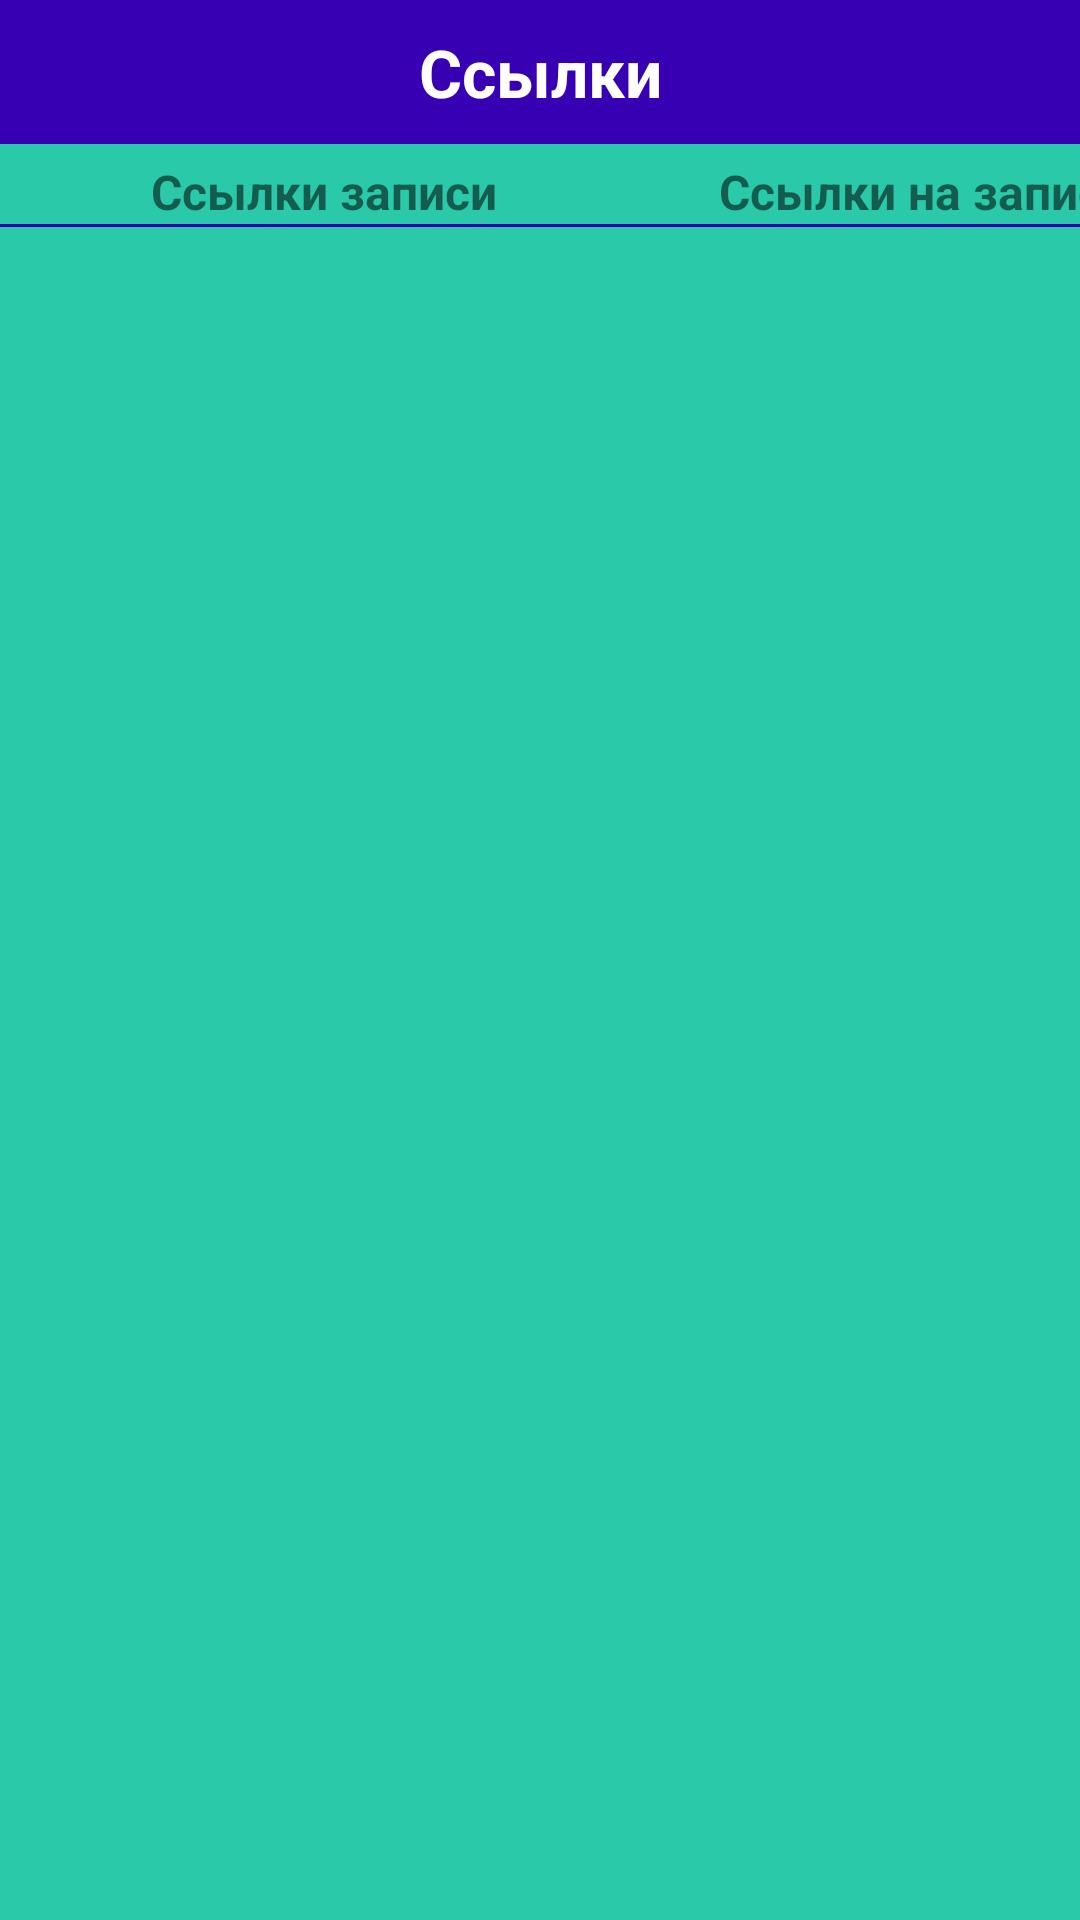

Here is an Android app screen rendered from its layout file. Give the layout XML and the strings, colors and styles it references.
<!-- AndroidManifest.xml: application theme Theme.TextEdd -->
<!-- res/layout/bottom_sheet.xml -->
<?xml version="1.0" encoding="utf-8"?>
<LinearLayout xmlns:android="http://schemas.android.com/apk/res/android"
    xmlns:app="http://schemas.android.com/apk/res-auto"
    xmlns:tools="http://schemas.android.com/tools"
    android:id="@+id/bottom_sheet"
    android:layout_width="match_parent"
    android:layout_height="59mm"
    android:background="@color/fb_green"
    android:orientation="vertical"
    android:focusable="true"
    app:behavior_hideable="true"
    app:behavior_peekHeight="48dp"
    app:layout_behavior="com.google.android.material.bottomsheet.BottomSheetBehavior"
    tools:ignore="InOrMmUsage">

    <TextView
        android:layout_width="match_parent"
        android:layout_height="48dp"
        android:background="@color/purple_700"
        android:gravity="center"
        android:text="@string/bottom_sheet_peek"
        android:textColor="@android:color/white"
        android:textSize="22sp"
        android:textStyle="bold" />

    <LinearLayout
        android:layout_width="match_parent"
        android:layout_height="match_parent"
        android:orientation="vertical">

        <LinearLayout
            android:layout_width="match_parent"
            android:layout_height="wrap_content"
            android:orientation="horizontal"
            android:layout_marginStart="8dp">

            <TextView
                android:id="@+id/inner_links_textView2"
                android:layout_width="200dp"
                android:layout_height="wrap_content"
                android:layout_marginTop="5dp"
                android:layout_marginЫ="48dp"
                android:gravity="center"
                android:text="@string/inner_links"
                android:textStyle="bold"
                android:textSize="16sp"
                app:layout_constraintBottom_toTopOf="@+id/recyclerView2"
                app:layout_constraintEnd_toStartOf="@+id/textView4"
                app:layout_constraintHorizontal_bias="0.356"
                app:layout_constraintStart_toStartOf="parent"
                app:layout_constraintTop_toTopOf="parent"
                app:layout_constraintVertical_bias="0.068"
                tools:ignore="MissingConstraints" />

            <TextView
                android:id="@+id/textView4"
                android:layout_width="200dp"
                android:layout_height="wrap_content"
                android:layout_marginTop="5dp"
                android:layout_marginEnd="48dp"
                android:gravity="center"
                android:text="@string/outher_links"
                android:textStyle="bold"
                android:textSize="16sp"
                app:layout_constraintBottom_toTopOf="@+id/recyclerView3"
                app:layout_constraintEnd_toEndOf="parent"
                app:layout_constraintTop_toTopOf="parent"
                app:layout_constraintVertical_bias="0.068" />
        </LinearLayout>

        <View
            android:layout_width="match_parent"
            android:layout_height="1dp"
            android:background="@color/purple_700" />

        <LinearLayout
            android:layout_width="match_parent"
            android:layout_height="match_parent">

            <androidx.recyclerview.widget.RecyclerView
                android:id="@+id/recyclerView2"
                android:layout_width="200dp"
                android:layout_height="match_parent"
                android:layout_marginStart="8dp"
                app:layout_constraintBottom_toBottomOf="parent"
                app:layout_constraintEnd_toStartOf="@+id/recyclerView3"
                app:layout_constraintHorizontal_bias="0.388"
                app:layout_constraintStart_toStartOf="parent" />

            <androidx.recyclerview.widget.RecyclerView
                android:id="@+id/recyclerView3"
                android:layout_width="200dp"
                android:layout_height="match_parent"
                android:layout_marginEnd="8dp"
                app:layout_constraintBottom_toBottomOf="parent"
                app:layout_constraintEnd_toEndOf="parent"
                app:layout_constraintStart_toEndOf="@+id/recyclerView2" />
        </LinearLayout>
    </LinearLayout>

</LinearLayout>
<!-- resources referenced by this layout -->
<resources>
  <color name="fb_green">#2AC9AA</color>
  <color name="purple_700">#FF3700B3</color>
  <string name="bottom_sheet_peek">Ссылки</string>
  <string name="inner_links">Ссылки записи</string>
  <string name="outher_links">Cсылки на запись</string>
  <style name="Theme.TextEdd" parent="Theme.MaterialComponents.DayNight.NoActionBar">
          
          <item name="colorPrimary">@color/purple_500</item>
          <item name="colorPrimaryVariant">@color/purple_700</item>
          <item name="colorOnPrimary">@color/white</item>
          
          <item name="colorSecondary">@color/teal_200</item>
          <item name="colorSecondaryVariant">@color/teal_700</item>
          <item name="colorOnSecondary">@color/black</item>
          
          <item name="android:statusBarColor">?attr/colorPrimaryVariant</item>
          <item name="windowActionBar">false</item>
          <item name="windowNoTitle">true</item>
          
      </style>
  <color name="purple_500">#FF6200EE</color>
  <color name="white">#FFFFFFFF</color>
  <color name="teal_200">#FF03DAC5</color>
  <color name="teal_700">#FF018786</color>
  <color name="black">#FF000000</color>
</resources>
